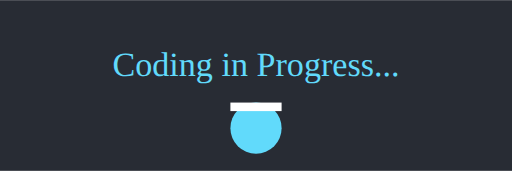
t = 0.00 s
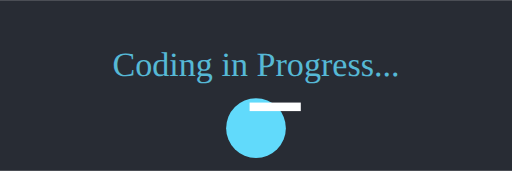
t = 0.38 s
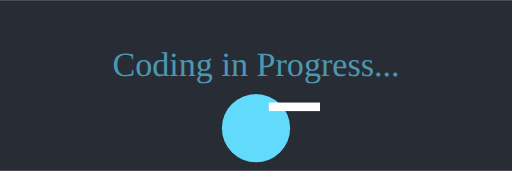
t = 0.75 s
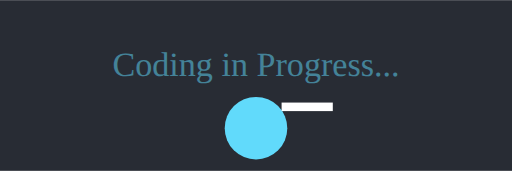
t = 1.00 s
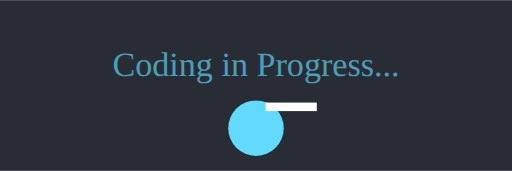
t = 1.31 s
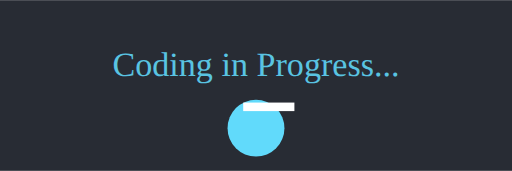
t = 1.75 s

The animated SVG that drew these frames (rendered in a browser with its animation timeline set to each time). Animation: 3 SMIL elements (animate=3); one cycle of 2.00 s, repeats indefinitely.

<svg width="600" height="200" viewBox="0 0 600 200" fill="none" xmlns="http://www.w3.org/2000/svg">
  <rect width="600" height="200" fill="#282c34"/>
  <text x="50%" y="40%" dominant-baseline="middle" text-anchor="middle" font-size="40" fill="#61dafb" font-family="Verdana">
    Coding in Progress...
    <animate attributeName="opacity" values="1;0.5;1" dur="2s" repeatCount="indefinite"/>
  </text>
  <circle cx="300" cy="150" r="30" fill="#61dafb">
    <animate attributeName="r" values="30;40;30" dur="1.5s" repeatCount="indefinite"/>
  </circle>
  <rect x="270" y="120" width="60" height="10" fill="#fff">
    <animate attributeName="x" values="270;330;270" dur="2s" repeatCount="indefinite"/>
  </rect>
</svg>
